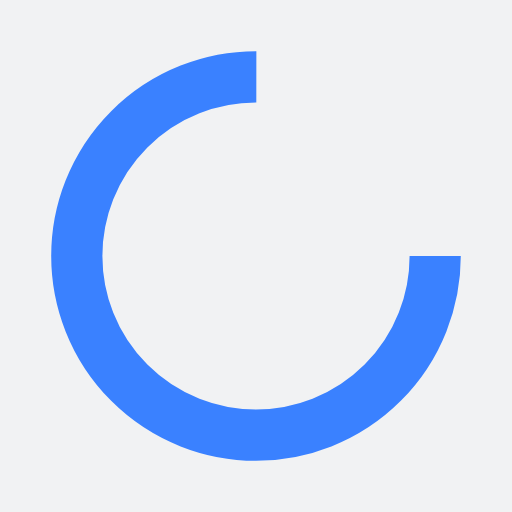
t = 0.00 s
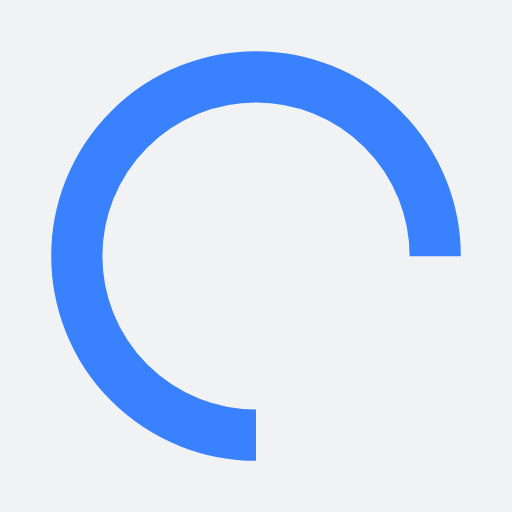
t = 0.25 s
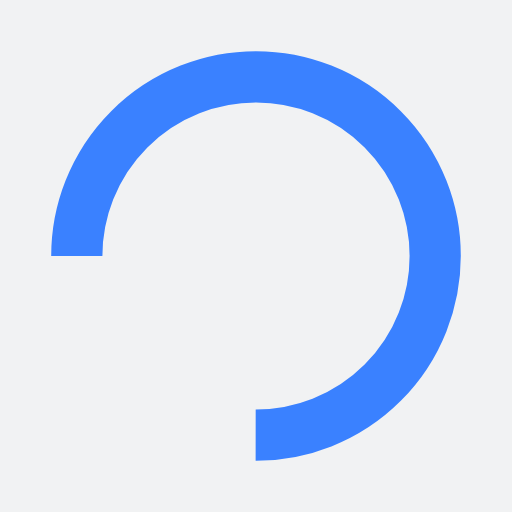
t = 0.50 s
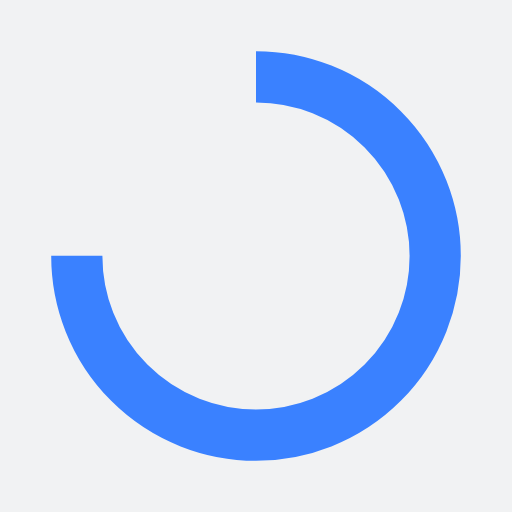
t = 0.75 s

The animated SVG that drew these frames (rendered in a browser with its animation timeline set to each time). Animation: 1 SMIL element (animateTransform=1); one cycle of 1.00 s, repeats indefinitely.

<svg xmlns="http://www.w3.org/2000/svg" xmlns:xlink="http://www.w3.org/1999/xlink" style="margin: auto; background: rgb(241, 242, 243); display: block; shape-rendering: auto;" width="200px" height="200px" viewBox="0 0 100 100" preserveAspectRatio="xMidYMid">
<circle cx="50" cy="50" fill="none" stroke="#3a81ff" stroke-width="10" r="35" stroke-dasharray="164.93361431346415 56.97787143782138">
  <animateTransform attributeName="transform" type="rotate" repeatCount="indefinite" dur="1s" values="0 50 50;360 50 50" keyTimes="0;1"></animateTransform>
</circle>
<!-- [ldio] generated by https://loading.io/ --></svg>